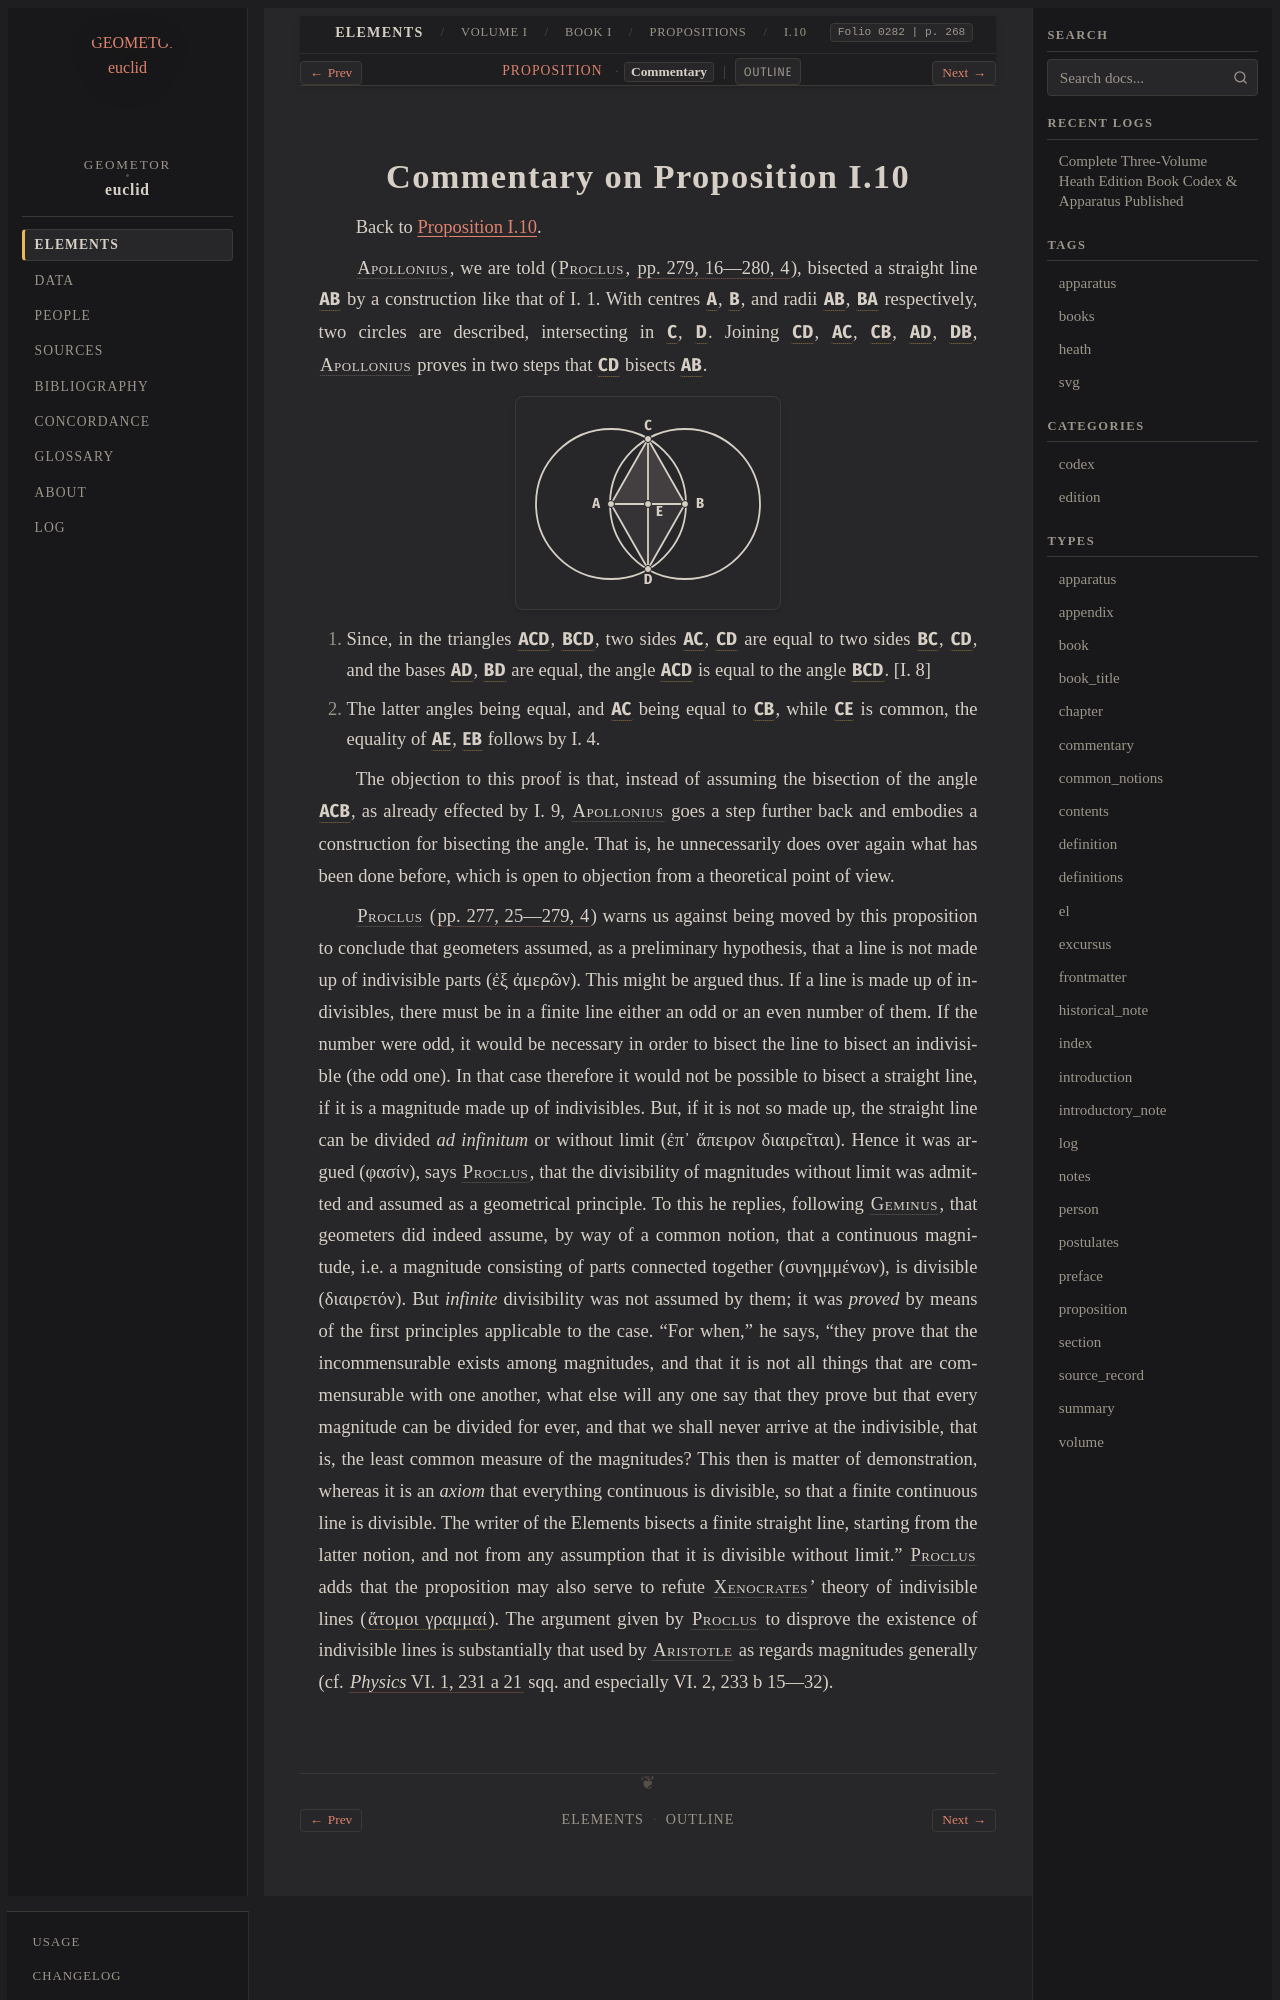

repository: geometor/euclid · page: heath/volume_I/book_i/propositions/10/commentary.html · generator: sphinx

:canonical_id: I.10.commentary
:volume: I
:book: I
:proposition: 10
:type: commentary
:title: Commentary on Proposition I.10
:folios: 0282
:folio: 0282
:page: 268
:pages: 268

.. _I.10.commentary:

Commentary on Proposition I.10
==============================

Back to :ref:`Proposition I.10 <I.10>`.

.. _folio-i-0282:

.. folio:: 0282
   :page: 268

:person:`Apollonius <apollonius>`, we are told (:person:`Proclus <proclus>`, :cite:`pp. 279, 16—280, 4 <proclus:in-euclid:279.16-280.4>`), bisected a straight line :g:`AB <0282.g1:/ A B />` by a construction like that of I. 1.  With centres :g:`A <0282.g1:A>`, :g:`B <0282.g1:B>`, and radii :g:`AB <0282.g1:/ A B />`, :g:`BA <0282.g1:/ B A />` respectively, two circles are described, intersecting in :g:`C <0282.g1:C>`, :g:`D <0282.g1:D>`.  Joining :g:`CD <0282.g1:/ C D />`, :g:`AC <0282.g1:/ A C />`, :g:`CB <0282.g1:/ C B />`, :g:`AD <0282.g1:/ A D />`, :g:`DB <0282.g1:/ D B />`, :person:`Apollonius <apollonius>` proves in two steps that :g:`CD <0282.g1:/ C D />` bisects :g:`AB <0282.g1:/ A B />`.

.. picture:: 0282.g1.svg
   :alt: Apollonius Bisection of Straight Line AB

(1) Since, in the triangles :g:`ACD <0282.g1:< A C D >>`, :g:`BCD <0282.g1:< B C D >>`, two sides :g:`AC <0282.g1:/ A C />`, :g:`CD <0282.g1:/ C D />` are equal to two sides :g:`BC <0282.g1:/ B C />`, :g:`CD <0282.g1:/ C D />`, and the bases :g:`AD <0282.g1:/ A D />`, :g:`BD <0282.g1:/ B D />` are equal, the angle :g:`ACD <0282.g1:< A C D )>` is equal to the angle :g:`BCD <0282.g1:< B C D )>`. [I. 8]

(2) The latter angles being equal, and :g:`AC <0282.g1:/ A C />` being equal to :g:`CB <0282.g1:/ C B />`, while :g:`CE <0282.g1:/ C E />` is common, the equality of :g:`AE <0282.g1:/ A E />`, :g:`EB <0282.g1:/ E B />` follows by I. 4.

The objection to this proof is that, instead of assuming the bisection of the angle :g:`ACB <0282.g1:< A C B )>`, as already effected by I. 9, :person:`Apollonius <apollonius>` goes a step further back and embodies a construction for bisecting the angle.  That is, he unnecessarily does over again what has been done before, which is open to objection from a theoretical point of view.
